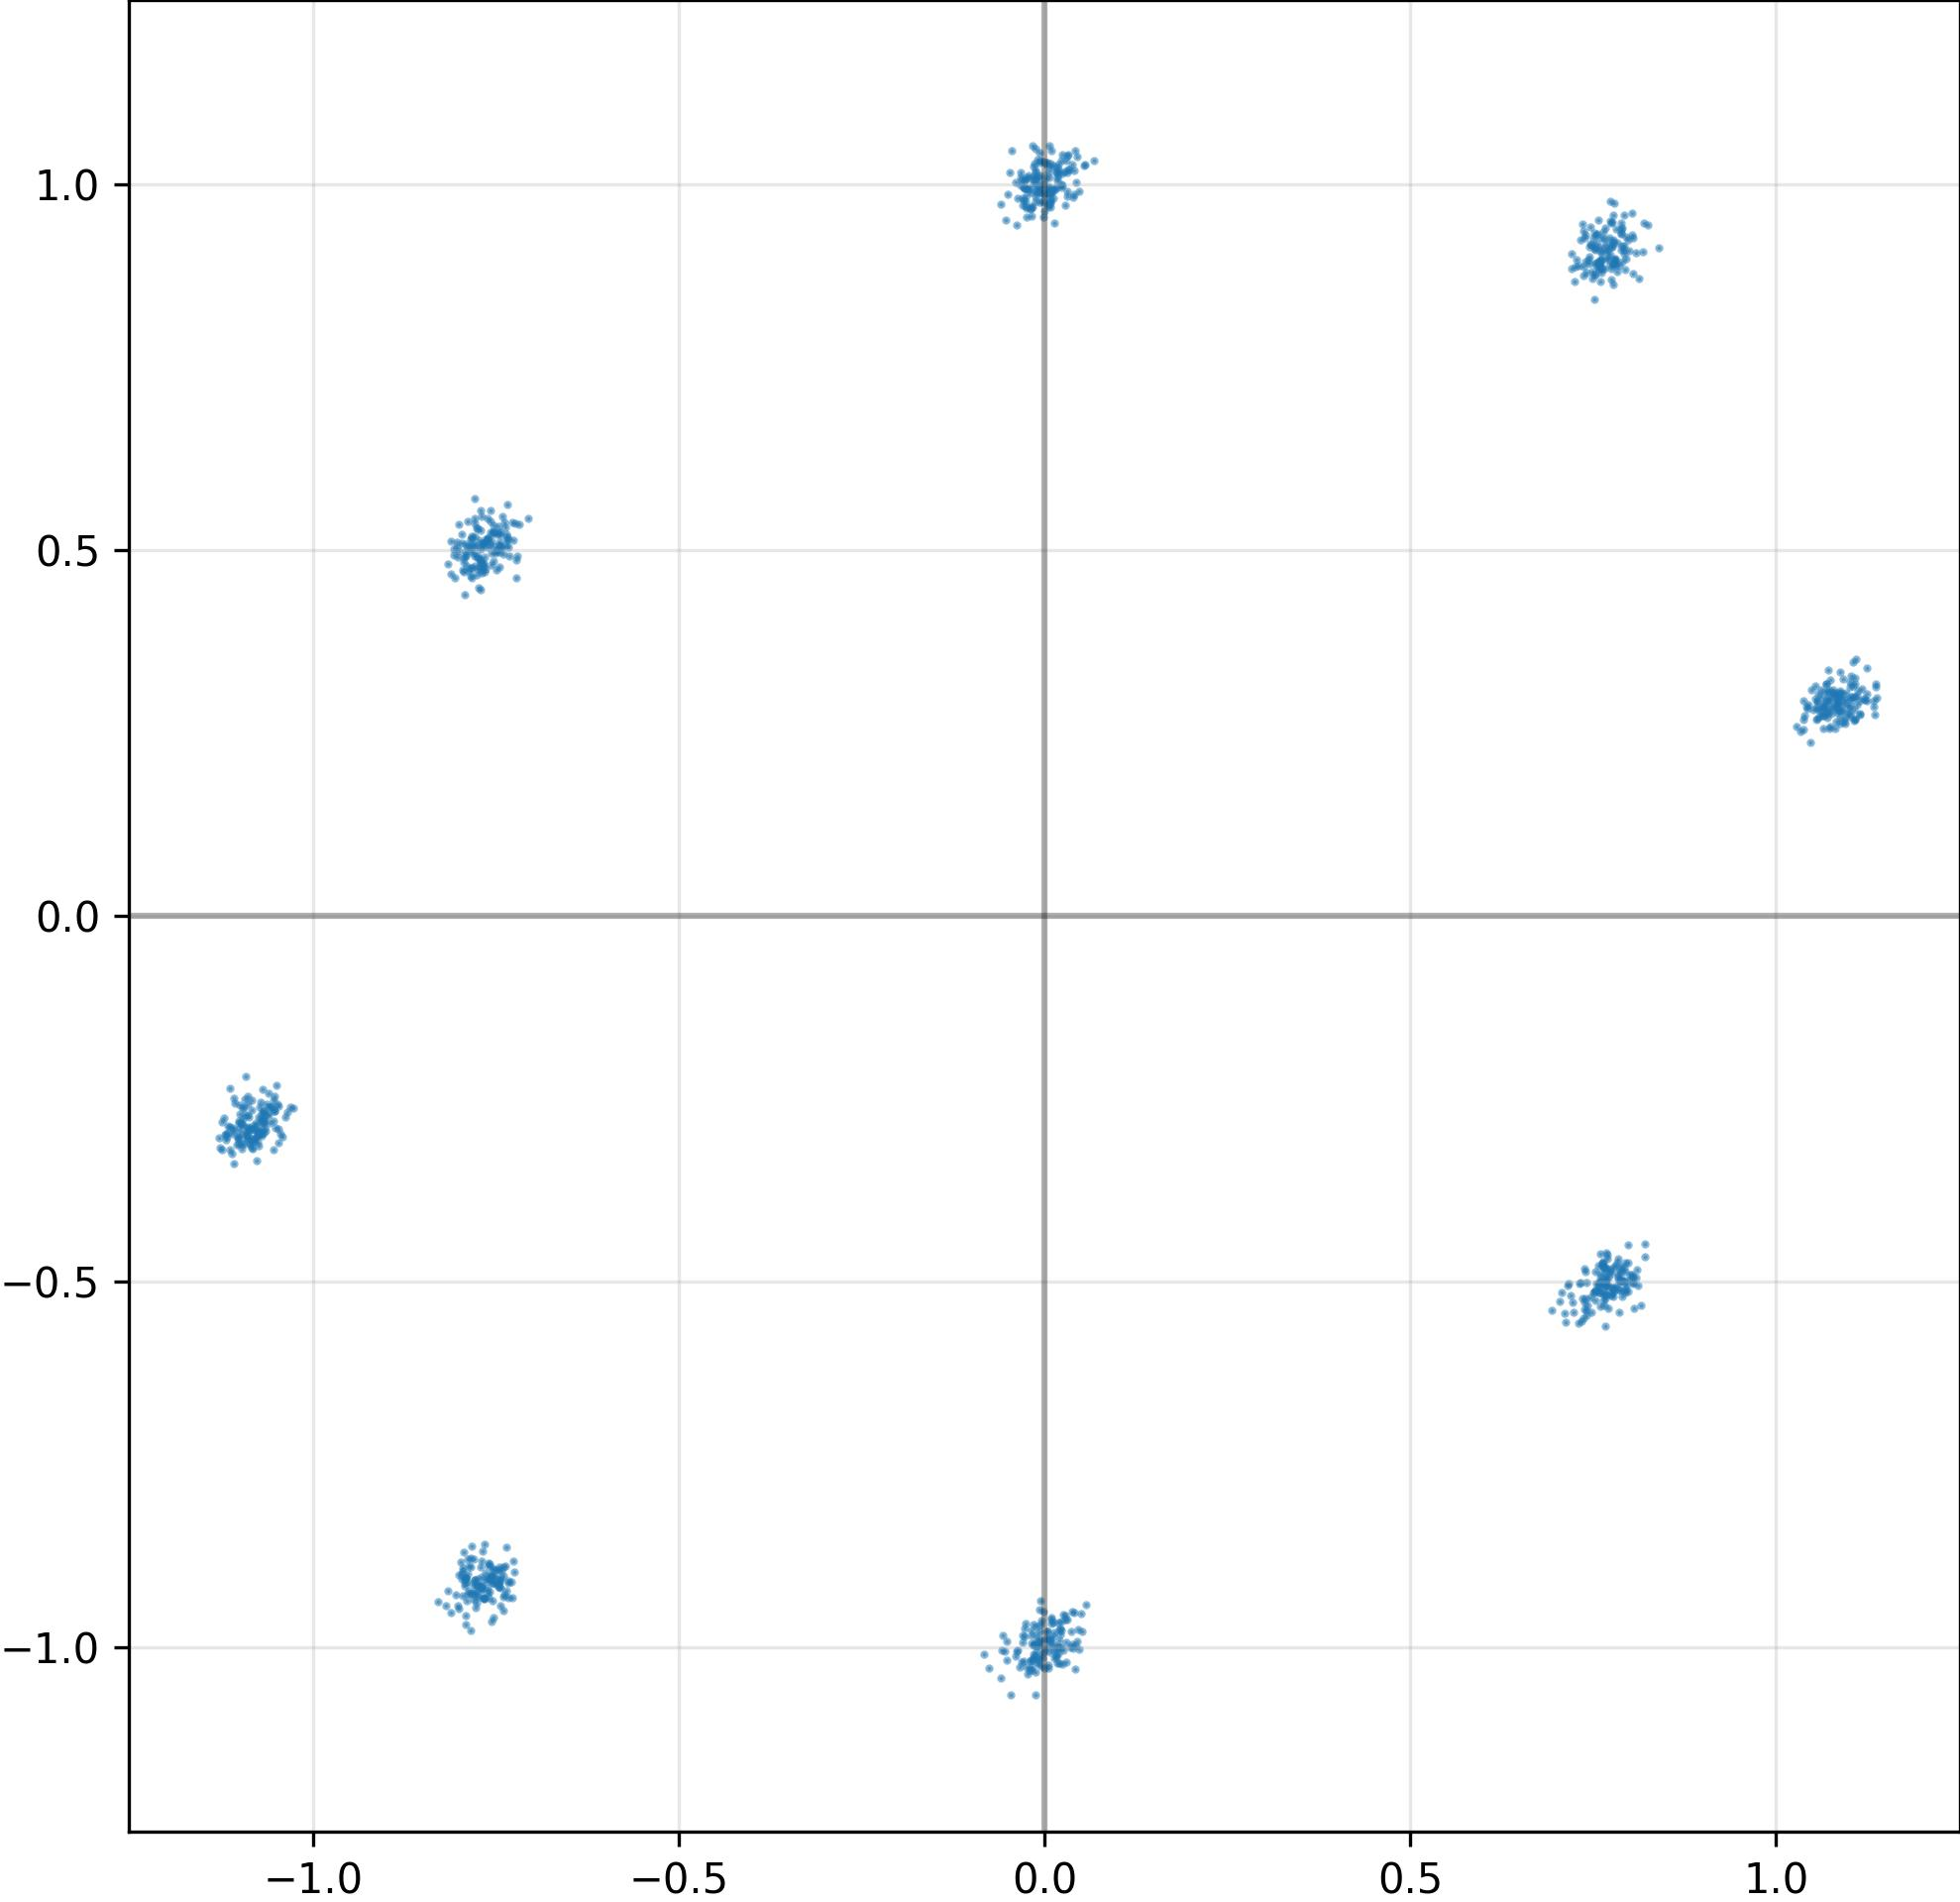

Data behind this chart, as committed beside it:
I, Q
7.598177194595336914e-01, -4.999717175960540771e-01
-7.682475447654724121e-01, 5.052303075790405273e-01
7.322639822959899902e-01, 9.233354330062866211e-01
-1.081952214241027832e+00, -3.071601688861846924e-01
7.465525865554809570e-01, -5.224260687828063965e-01
-7.621219158172607422e-01, -9.088188409805297852e-01
7.786674499511718750e-01, 8.971373438835144043e-01
8.014034628868103027e-01, -4.961217343807220459e-01
-1.099811434745788574e+00, -2.708355188369750977e-01
1.061661958694458008e+00, 2.773166000843048096e-01
7.724252343177795410e-01, -4.870193302631378174e-01
1.092582464218139648e+00, 2.955107986927032471e-01
1.084634900093078613e+00, 3.005614280700683594e-01
-7.400005459785461426e-01, -8.904155492782592773e-01
-7.693134546279907227e-01, -9.186724424362182617e-01
-9.663201868534088135e-03, -9.917644262313842773e-01
-7.622867226600646973e-01, 5.150558352470397949e-01
-7.892493009567260742e-01, -8.800138235092163086e-01
1.941004954278469086e-02, -9.756835699081420898e-01
-4.204309079796075821e-03, -9.637740254402160645e-01
7.344242930412292480e-01, -5.537118315696716309e-01
-7.916373014450073242e-01, 5.080353021621704102e-01
-1.276813354343175888e-02, 9.770711064338684082e-01
-7.443656325340270996e-01, 5.240720510482788086e-01
1.551875565201044083e-02, 9.955449104309082031e-01
-1.074261188507080078e+00, -2.754057943820953369e-01
-1.102057576179504395e+00, -2.838821709156036377e-01
-7.405417561531066895e-01, 4.938642382621765137e-01
7.665485143661499023e-01, -4.894511103630065918e-01
-1.082693099975585938e+00, -2.919526100158691406e-01
-7.918647527694702148e-01, 4.933165311813354492e-01
-3.048470430076122284e-02, 9.804263710975646973e-01
-7.756768465042114258e-01, 4.735351800918579102e-01
6.937135457992553711e-01, -5.395568609237670898e-01
7.510017752647399902e-01, 8.422251939773559570e-01
1.112462401390075684e+00, 3.078671991825103760e-01
-7.561685442924499512e-01, -9.027462601661682129e-01
-7.492952346801757812e-01, 5.218032598495483398e-01
7.898312211036682129e-01, -5.206694602966308594e-01
7.980673313140869141e-01, -4.742727875709533691e-01
7.773861885070800781e-01, 8.905672430992126465e-01
-2.841261681169271469e-03, 9.765440225601196289e-01
8.042085170745849609e-01, -4.940214157104492188e-01
-7.648391723632812500e-01, -8.982614874839782715e-01
-7.470319271087646484e-01, -9.129843711853027344e-01
3.101476468145847321e-02, 1.016138195991516113e+00
-1.067412257194519043e+00, -2.707566916942596436e-01
7.845761775970458984e-01, -5.114821195602416992e-01
-1.067334651947021484e+00, -2.828623056411743164e-01
-7.845198512077331543e-01, -8.780868053436279297e-01
-7.712983489036560059e-01, -8.909137845039367676e-01
1.086727976799011230e+00, 2.997523546218872070e-01
-2.902096137404441833e-02, 9.959980249404907227e-01
-1.074998259544372559e+00, -2.972359657287597656e-01
-7.771317958831787109e-01, -9.255092740058898926e-01
1.856010407209396362e-02, -1.008475780487060547e+00
1.064980149269104004e+00, 2.560253441333770752e-01
7.528535127639770508e-01, -4.871383607387542725e-01
1.697771064937114716e-02, -1.001262187957763672e+00
1.019902713596820831e-02, 9.945169687271118164e-01
... 964 more rows
